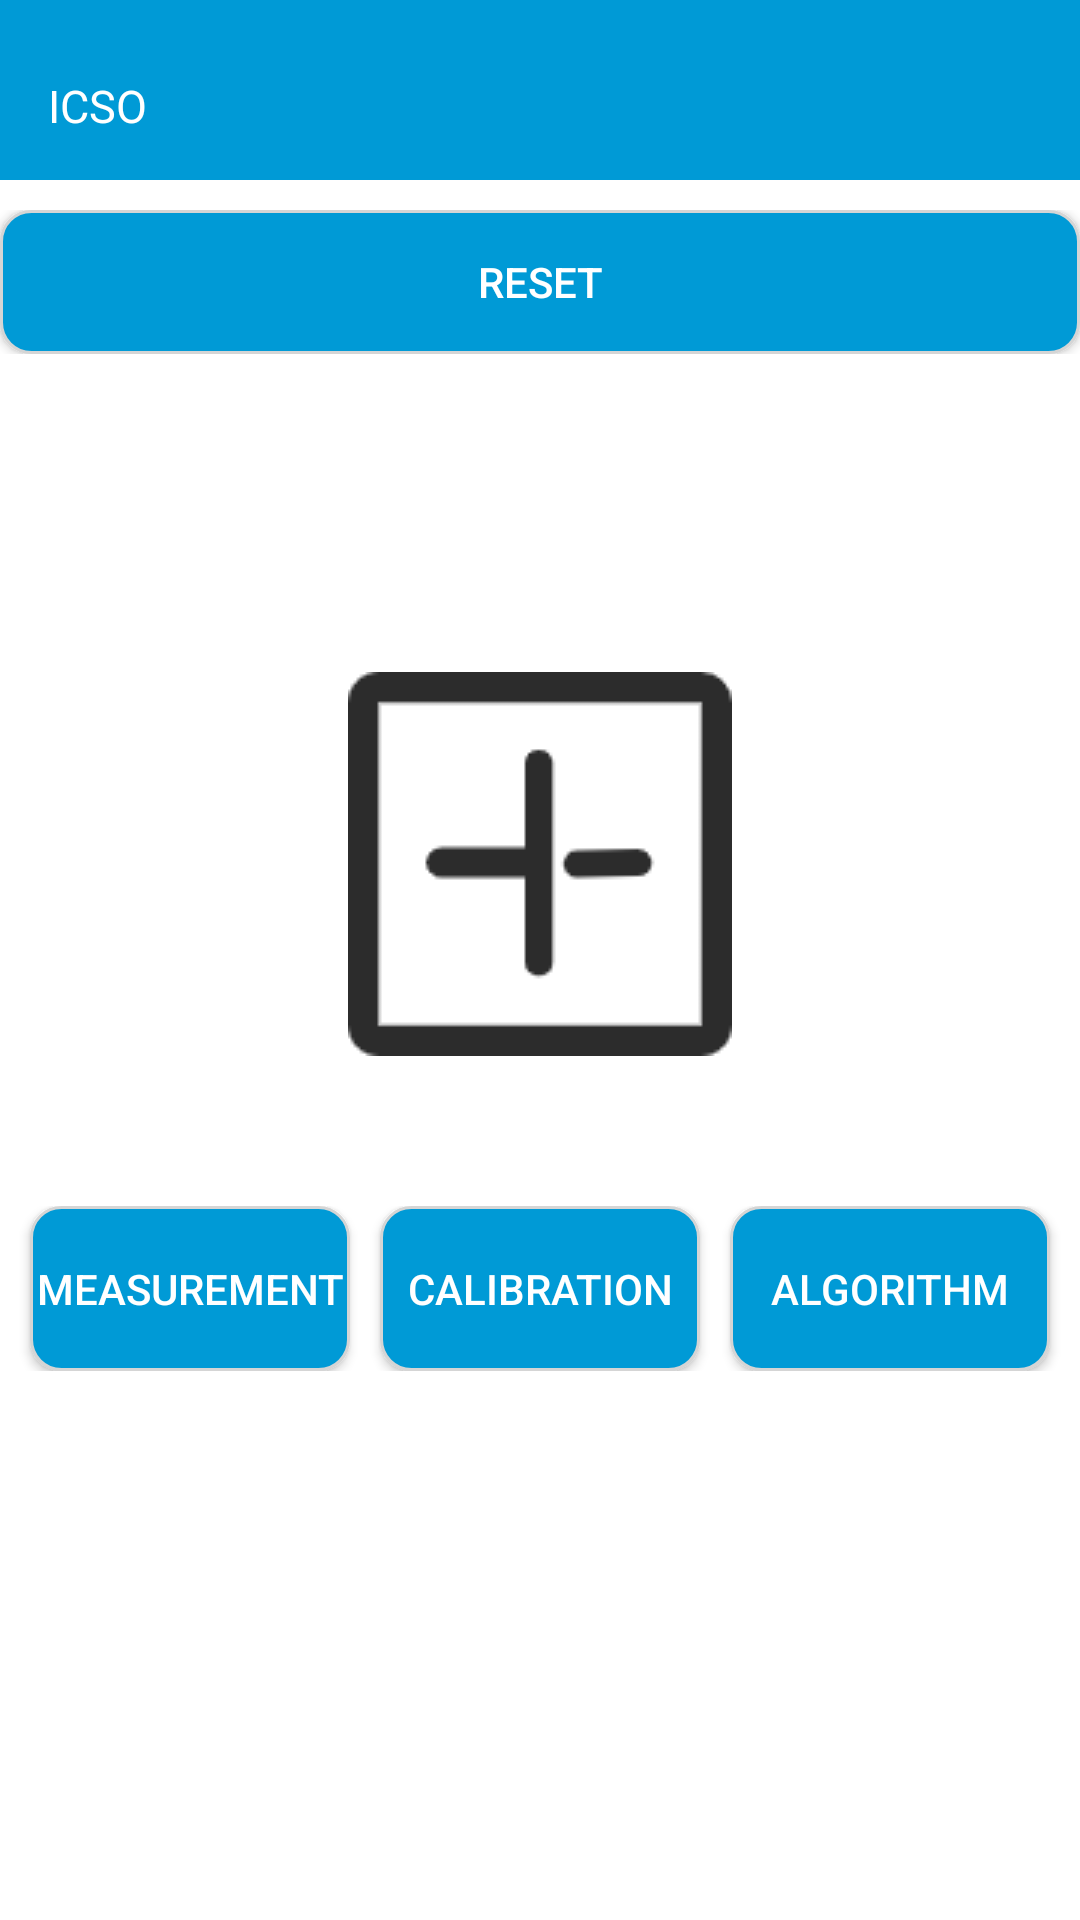

Write the Android layout XML for this screen, with the resource values it uses.
<!-- AndroidManifest.xml: application theme Theme.ICSO -->
<!-- res/layout/activity_clinic_oxy.xml -->
<?xml version="1.0" encoding="utf-8"?>
<androidx.core.widget.NestedScrollView xmlns:android="http://schemas.android.com/apk/res/android"
    android:layout_width="match_parent"
    android:layout_height="match_parent"

    >

    <LinearLayout
        android:layout_width="match_parent"
        android:layout_height="match_parent"

        android:orientation="vertical">

        <androidx.appcompat.widget.Toolbar
            android:layout_width="match_parent"
            android:layout_height="60dp"
            android:background="#009ad6">

            <TextView
                android:layout_width="wrap_content"
                android:layout_height="wrap_content"
                android:layout_marginTop="25dp"
                android:gravity="center"
                android:text="@string/app_name"
                android:textColor="#fff"
                android:textSize="15dp" />
        </androidx.appcompat.widget.Toolbar>

        <LinearLayout
            android:layout_width="match_parent"
            android:layout_height="wrap_content"
            android:layout_marginTop="10dp"

            android:orientation="horizontal">



            <Button
                android:id="@+id/clinic_reset"
                android:layout_width="0dp"
                android:layout_height="wrap_content"
                android:layout_weight="1"
                android:background="@drawable/rect_gray"
                android:text="RESET"
                android:textColor="#fff" />
        </LinearLayout>
        

        <TextView
            android:id="@+id/clinic_textview"
            android:layout_width="wrap_content"
            android:layout_height="wrap_content"
            android:layout_gravity="center"
            android:layout_marginTop="10dp"
            android:textColor="#000"
            android:textSize="20.0sp" />

        <ImageView
            android:id="@+id/clinic_iv_image"
            android:layout_width="wrap_content"
            android:layout_height="wrap_content"
            android:layout_gravity="center"
            android:layout_marginTop="10dp"
            android:gravity="center"

            android:scaleType="fitCenter" />

        <TextView
            android:id="@+id/clinic_avg_rgb"
            android:layout_width="wrap_content"
            android:layout_height="wrap_content"
            android:layout_gravity="center"
            android:textColor="#000"
            android:textSize="25sp" />

        <TextView
            android:id="@+id/clinic_concentration_show"
            android:layout_width="wrap_content"
            android:layout_height="wrap_content"
            android:layout_gravity="center"
            android:textColor="#000"
            android:textSize="15sp" />

        <ImageView
            android:id="@+id/clinic_iv_add"
            android:layout_width="wrap_content"
            android:layout_height="wrap_content"
            android:layout_gravity="center"
            android:layout_marginTop="5dp"
            android:src="@drawable/iv_add" />


        <LinearLayout
            android:layout_width="match_parent"
            android:layout_height="wrap_content"
            android:layout_marginTop="50dp"
            android:orientation="horizontal">


            <Button
                android:id="@+id/clinic_measurement"
                android:layout_width="0dp"
                android:layout_height="55dp"
                android:layout_marginLeft="10dp"
                android:layout_weight="1"
                android:background="@drawable/rect_gray"
                android:text="Measurement"
                android:textColor="#fff" />

            <Button
                android:id="@+id/clinic_calibration_right"
                android:layout_width="0dp"
                android:layout_height="55dp"
                android:layout_marginLeft="10dp"
                android:layout_marginRight="10dp"
                android:layout_weight="1"
                android:background="@drawable/rect_gray"
                android:text="CALIBRATION"
                android:textColor="#fff" />

            <Button
                android:id="@+id/clinic_check_line"
                android:layout_width="0dp"
                android:layout_height="55dp"
                android:layout_marginRight="10dp"
                android:layout_weight="1"
                android:background="@drawable/rect_gray"
                android:text="Algorithm"
                android:textColor="#fff" />
        </LinearLayout>


        
        
        
        
        
        
        
        <TextView
            android:id="@+id/clinic_tv_lightsensor"
            android:layout_width="wrap_content"
            android:layout_height="wrap_content"
            android:layout_gravity="center_horizontal"

            android:textColor="#000"
            />
        <TextView
            android:id="@+id/clinic_tv_quickinfo"
            android:layout_width="wrap_content"
            android:layout_height="wrap_content"


            android:textColor="#000"
            />
    </LinearLayout>
</androidx.core.widget.NestedScrollView>
<!-- resources referenced by this layout -->
<resources>
  <!-- drawable iv_add: png bitmap (drawable, 1820 bytes) -->
  <!-- drawable rect_gray (drawable) -->
  <?xml version="1.0" encoding="utf-8"?>
  <shape xmlns:android="http://schemas.android.com/apk/res/android"
      android:shape="rectangle">
      
      <solid android:color="#009ad6"></solid>
  
      
      <stroke android:width="1dp" android:color="#D5D5D5"></stroke>
  
      
      <corners android:radius="10dp" />
  
  </shape>
  <string name="app_name">ICSO</string>
  <style name="Theme.ICSO" parent="Theme.MaterialComponents.DayNight.DarkActionBar">
          
          <item name="colorPrimary">@color/purple_500</item>
          <item name="colorPrimaryVariant">@color/purple_700</item>
          <item name="colorOnPrimary">@color/white</item>
          
          <item name="colorSecondary">@color/teal_200</item>
          <item name="colorSecondaryVariant">@color/teal_700</item>
          <item name="colorOnSecondary">@color/black</item>
          
          <item name="android:statusBarColor" tools:targetApi="l">?attr/colorPrimaryVariant</item>
          
      </style>
  <!-- not gathered from this repository: default colours our renderer supplied (Android Studio template values) -->
  <color name="purple_500">#FF6200EE</color>
  <color name="purple_700">#FF3700B3</color>
  <color name="teal_200">#FF03DAC5</color>
  <color name="teal_700">#FF018786</color>
  <color name="black">#FF000000</color>
  <color name="white">#FFFFFFFF</color>
</resources>
